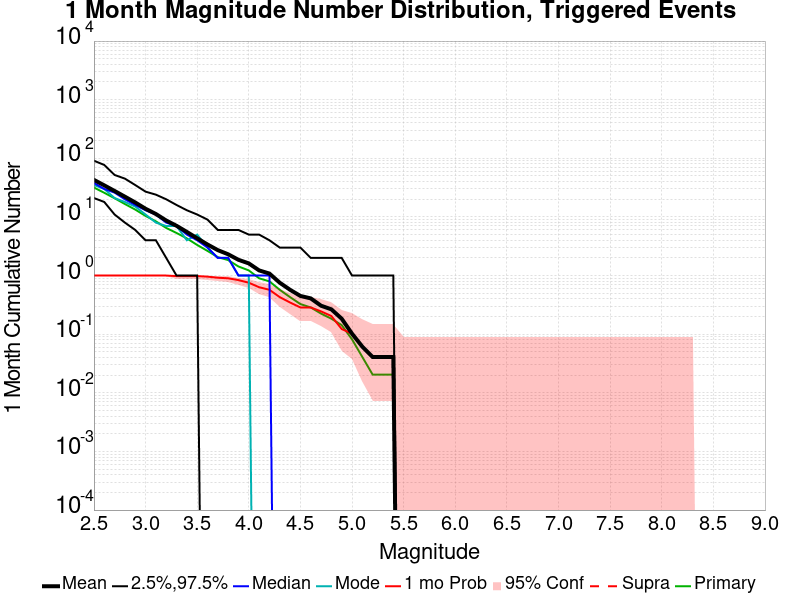

The file beside this chart, header and first rows:
Mag, Mean, 2.5 %ile, 97.5 %ile, Median, Mode, 1 mo Probability, 1 mo Supra-Seis Prob, Primary Aftershocks Mean
2.5, 42.84, 21.0, 91.0, 38.0, 35.0, 1.0, 0.0, 31.73
2.6, 34.57, 18.0, 77.0, 30.0, 30.0, 1.0, 0.0, 25.82
2.7, 27.73, 11.0, 52.0, 26.0, 21.0, 1.0, 0.0, 20.84
2.8, 22.16, 8.0, 45.0, 20.0, 18.0, 1.0, 0.0, 16.59
2.9, 17.65, 6.0, 35.0, 16.0, 15.0, 1.0, 0.0, 13.35
3.0, 13.8, 4.0, 27.0, 13.0, 11.0, 1.0, 0.0, 10.41
3.1, 11.22, 4.0, 24.0, 11.0, 8.0, 1.0, 0.0, 8.408
3.2, 8.694, 2.0, 20.0, 8.0, 7.0, 1.0, 0.0, 6.49
3.3, 7.061, 1.0, 16.0, 7.0, 7.0, 0.9796, 0.0, 5.327
3.4, 5.551, 1.0, 13.0, 5.0, 4.0, 0.9796, 0.0, 4.306
3.5, 4.327, 1.0, 11.0, 4.0, 5.0, 0.9796, 0.0, 3.327
3.6, 3.388, 0.0, 9.0, 3.0, 3.0, 0.9592, 0.0, 2.633
3.7, 2.714, 0.0, 6.0, 2.0, 2.0, 0.9184, 0.0, 2.061
3.8, 2.306, 0.0, 6.0, 2.0, 2.0, 0.898, 0.0, 1.837
3.9, 1.857, 0.0, 6.0, 1.0, 1.0, 0.8367, 0.0, 1.429
4.0, 1.612, 0.0, 5.0, 1.0, 1.0, 0.7551, 0.0, 1.224
4.1, 1.224, 0.0, 5.0, 1.0, 0.0, 0.6327, 0.0, 0.898
4.2, 1.082, 0.0, 4.0, 1.0, 0.0, 0.5714, 0.0, 0.7959
4.3, 0.7551, 0.0, 3.0, 0.0, 0.0, 0.4286, 0.0, 0.5714
4.4, 0.5714, 0.0, 3.0, 0.0, 0.0, 0.3469, 0.0, 0.4286
4.5, 0.449, 0.0, 3.0, 0.0, 0.0, 0.2857, 0.0, 0.3265
4.6, 0.4082, 0.0, 2.0, 0.0, 0.0, 0.2857, 0.0, 0.2857
4.7, 0.3061, 0.0, 2.0, 0.0, 0.0, 0.2449, 0.0, 0.2245
4.8, 0.2653, 0.0, 2.0, 0.0, 0.0, 0.2041, 0.0, 0.1837
4.9, 0.1837, 0.0, 2.0, 0.0, 0.0, 0.1224, 0.0, 0.1429
5.0, 0.102, 0.0, 1.0, 0.0, 0.0, 0.102, 0.0, 0.08163
5.1, 0.06122, 0.0, 1.0, 0.0, 0.0, 0.06122, 0.0, 0.04082
5.2, 0.04082, 0.0, 1.0, 0.0, 0.0, 0.04082, 0.0, 0.02041
5.3, 0.04082, 0.0, 1.0, 0.0, 0.0, 0.04082, 0.0, 0.02041
5.4, 0.04082, 0.0, 1.0, 0.0, 0.0, 0.04082, 0.0, 0.02041
5.5, 0.0, 0.0, 0.0, 0.0, 0.0, 0.0, 0.0, 0.0
5.6, 0.0, 0.0, 0.0, 0.0, 0.0, 0.0, 0.0, 0.0
5.7, 0.0, 0.0, 0.0, 0.0, 0.0, 0.0, 0.0, 0.0
5.8, 0.0, 0.0, 0.0, 0.0, 0.0, 0.0, 0.0, 0.0
5.9, 0.0, 0.0, 0.0, 0.0, 0.0, 0.0, 0.0, 0.0
6.0, 0.0, 0.0, 0.0, 0.0, 0.0, 0.0, 0.0, 0.0
6.1, 0.0, 0.0, 0.0, 0.0, 0.0, 0.0, 0.0, 0.0
6.2, 0.0, 0.0, 0.0, 0.0, 0.0, 0.0, 0.0, 0.0
6.3, 0.0, 0.0, 0.0, 0.0, 0.0, 0.0, 0.0, 0.0
6.4, 0.0, 0.0, 0.0, 0.0, 0.0, 0.0, 0.0, 0.0
6.5, 0.0, 0.0, 0.0, 0.0, 0.0, 0.0, 0.0, 0.0
6.6, 0.0, 0.0, 0.0, 0.0, 0.0, 0.0, 0.0, 0.0
6.7, 0.0, 0.0, 0.0, 0.0, 0.0, 0.0, 0.0, 0.0
6.8, 0.0, 0.0, 0.0, 0.0, 0.0, 0.0, 0.0, 0.0
6.9, 0.0, 0.0, 0.0, 0.0, 0.0, 0.0, 0.0, 0.0
7.0, 0.0, 0.0, 0.0, 0.0, 0.0, 0.0, 0.0, 0.0
7.1, 0.0, 0.0, 0.0, 0.0, 0.0, 0.0, 0.0, 0.0
7.2, 0.0, 0.0, 0.0, 0.0, 0.0, 0.0, 0.0, 0.0
7.3, 0.0, 0.0, 0.0, 0.0, 0.0, 0.0, 0.0, 0.0
7.4, 0.0, 0.0, 0.0, 0.0, 0.0, 0.0, 0.0, 0.0
7.5, 0.0, 0.0, 0.0, 0.0, 0.0, 0.0, 0.0, 0.0
7.6, 0.0, 0.0, 0.0, 0.0, 0.0, 0.0, 0.0, 0.0
7.7, 0.0, 0.0, 0.0, 0.0, 0.0, 0.0, 0.0, 0.0
7.8, 0.0, 0.0, 0.0, 0.0, 0.0, 0.0, 0.0, 0.0
7.9, 0.0, 0.0, 0.0, 0.0, 0.0, 0.0, 0.0, 0.0
8.0, 0.0, 0.0, 0.0, 0.0, 0.0, 0.0, 0.0, 0.0
8.1, 0.0, 0.0, 0.0, 0.0, 0.0, 0.0, 0.0, 0.0
8.2, 0.0, 0.0, 0.0, 0.0, 0.0, 0.0, 0.0, 0.0
8.3, 0.0, 0.0, 0.0, 0.0, 0.0, 0.0, 0.0, 0.0
8.4, 0.0, 0.0, 0.0, 0.0, 0.0, 0.0, 0.0, 0.0
... 6 more rows
